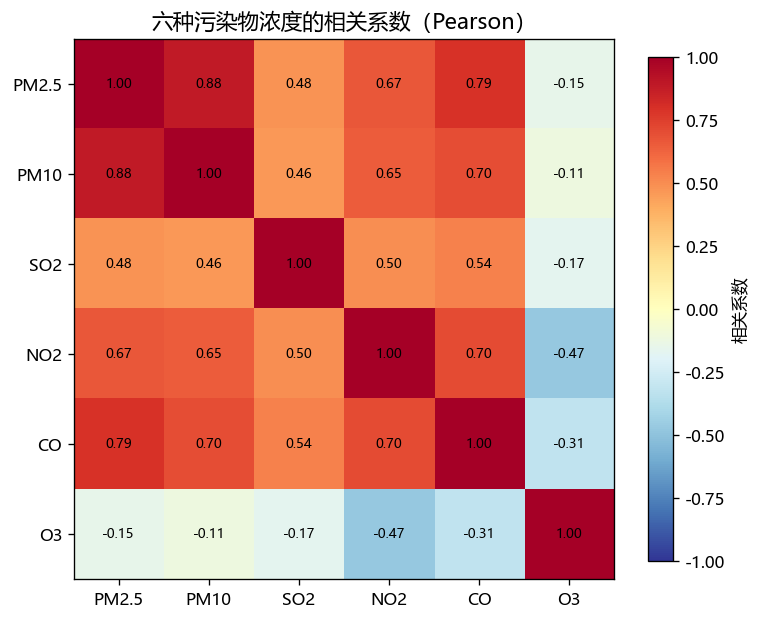

Source data for this figure (header and first rows):
pollutant, PM2.5, PM10, SO2, NO2, CO, O3
PM2.5, 1.0, 0.884, 0.482, 0.667, 0.79, -0.15
PM10, 0.884, 1.0, 0.463, 0.652, 0.702, -0.111
SO2, 0.482, 0.463, 1.0, 0.499, 0.536, -0.165
NO2, 0.667, 0.652, 0.499, 1.0, 0.705, -0.472
CO, 0.79, 0.702, 0.536, 0.705, 1.0, -0.313
O3, -0.15, -0.111, -0.165, -0.472, -0.313, 1.0
